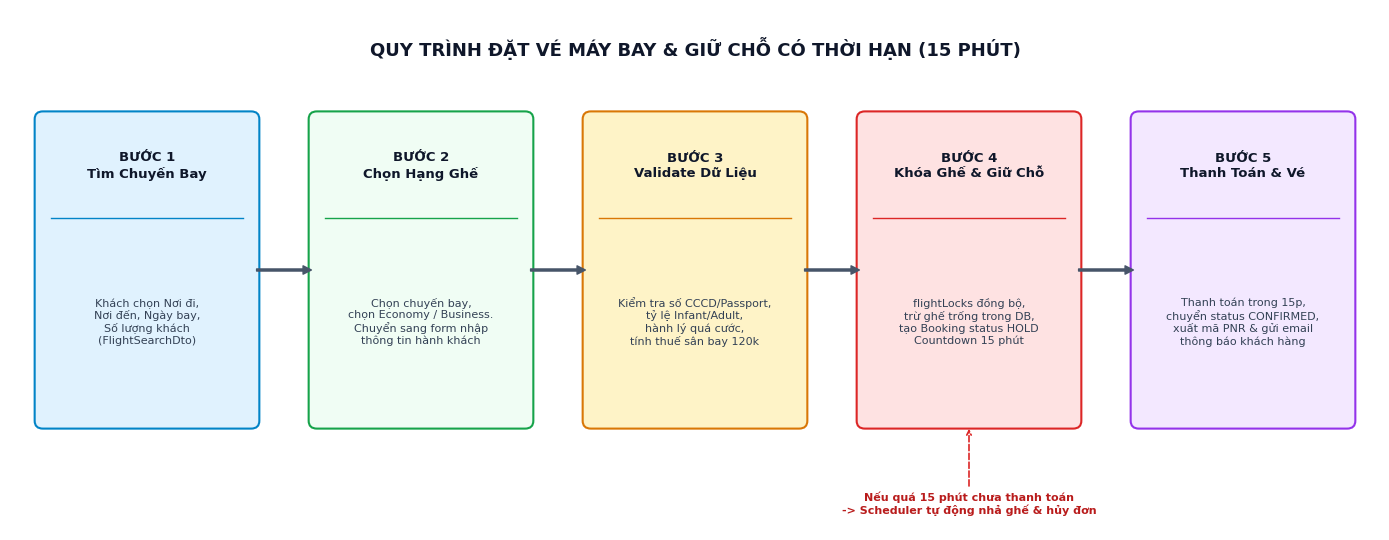
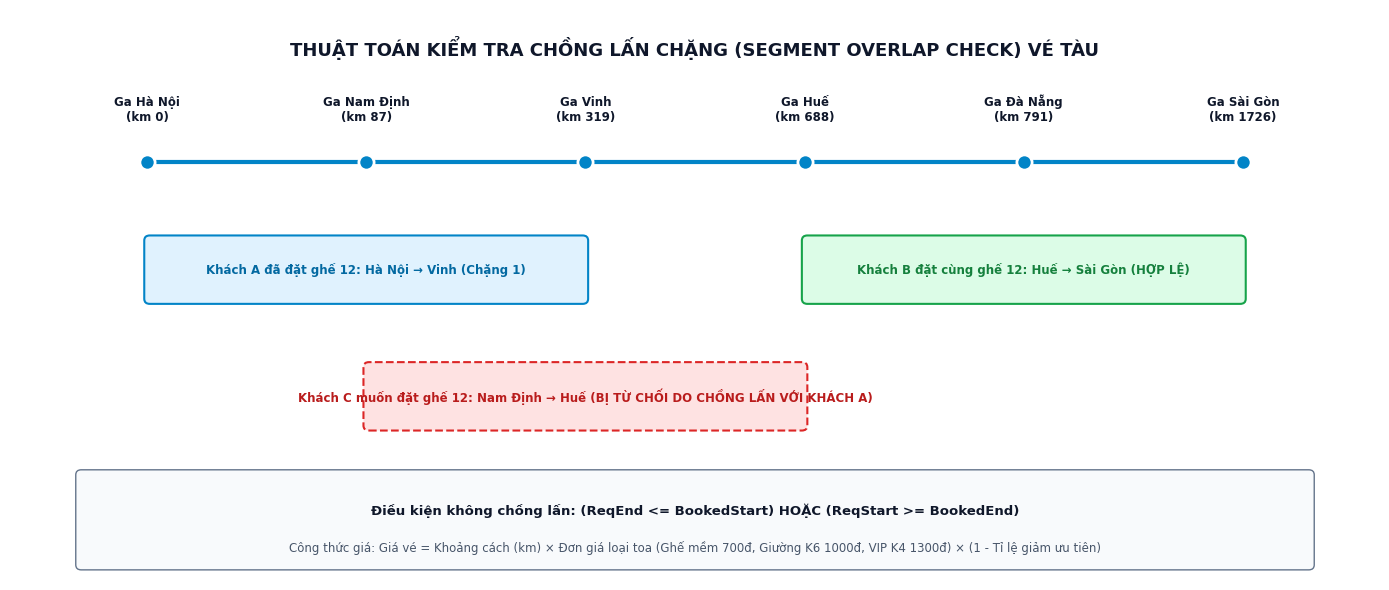
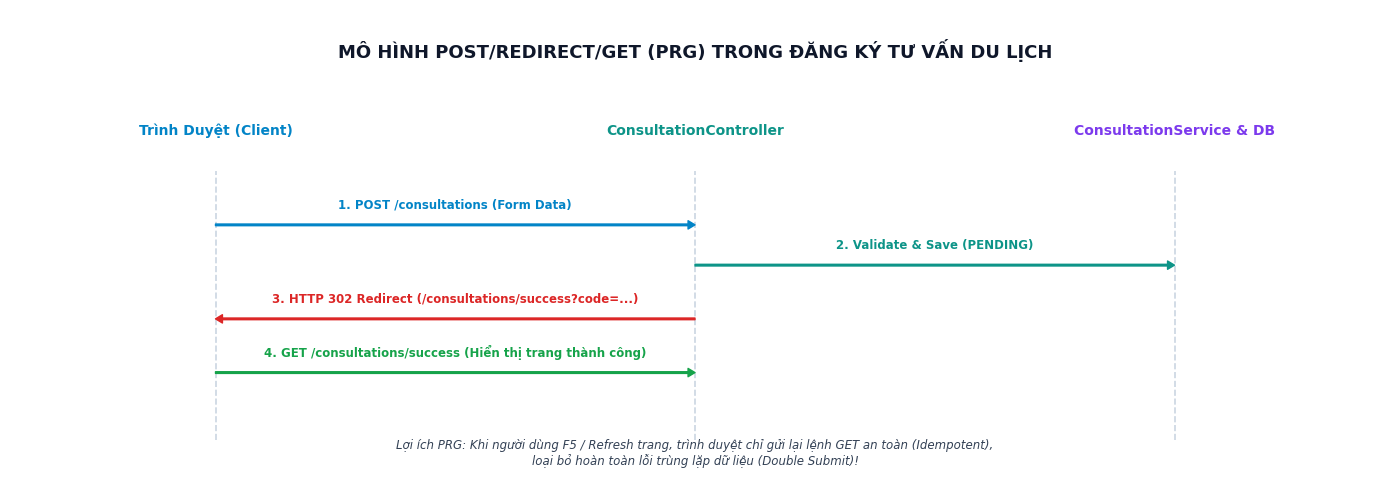

Here is the Python script that generated these plots, in order:
import matplotlib.pyplot as plt
import matplotlib.patches as patches

def draw_workflow_flight():
    fig, ax = plt.subplots(figsize=(14, 5.5), dpi=250)
    ax.set_xlim(0, 100)
    ax.set_ylim(0, 40)
    ax.axis('off')
    plt.rcParams['font.sans-serif'] = ['Segoe UI', 'Arial']
    fig.patch.set_facecolor('#FFFFFF')

    ax.text(50, 37, "QUY TRÌNH ĐẶT VÉ MÁY BAY & GIỮ CHỖ CÓ THỜI HẠN (15 PHÚT)", 
            ha='center', va='center', fontsize=13, fontweight='bold', color='#0F172A')

    steps = [
        {"x": 2, "w": 16, "title": "BƯỚC 1\nTìm Chuyến Bay", "desc": "Khách chọn Nơi đi,\nNơi đến, Ngày bay,\nSố lượng khách\n(FlightSearchDto)", "color": "#E0F2FE", "border": "#0284C7"},
        {"x": 22, "w": 16, "title": "BƯỚC 2\nChọn Hạng Ghế", "desc": "Chọn chuyến bay,\nchọn Economy / Business.\nChuyển sang form nhập\nthông tin hành khách", "color": "#F0FDF4", "border": "#16A34A"},
        {"x": 42, "w": 16, "title": "BƯỚC 3\nValidate Dữ Liệu", "desc": "Kiểm tra số CCCD/Passport,\ntỷ lệ Infant/Adult,\nhành lý quá cước,\ntính thuế sân bay 120k", "color": "#FEF3C7", "border": "#D97706"},
        {"x": 62, "w": 16, "title": "BƯỚC 4\nKhóa Ghế & Giữ Chỗ", "desc": "flightLocks đồng bộ,\ntrừ ghế trống trong DB,\ntạo Booking status HOLD\nCountdown 15 phút", "color": "#FEE2E2", "border": "#DC2626"},
        {"x": 82, "w": 16, "title": "BƯỚC 5\nThanh Toán & Vé", "desc": "Thanh toán trong 15p,\nchuyển status CONFIRMED,\nxuất mã PNR & gửi email\nthông báo khách hàng", "color": "#F3E8FF", "border": "#9333EA"}
    ]

    for i, s in enumerate(steps):
        box = patches.FancyBboxPatch((s["x"], 8), s["w"], 24,
                                     boxstyle="round,pad=0.2,rounding_size=0.6",
                                     linewidth=1.5, edgecolor=s["border"], facecolor=s["color"])
        ax.add_patch(box)
        ax.text(s["x"] + s["w"]/2, 28, s["title"], ha='center', va='center', fontsize=9.5, fontweight='bold', color='#0F172A')
        ax.plot([s["x"]+1, s["x"]+s["w"]-1], [24, 24], color=s["border"], linestyle='-', linewidth=1)
        ax.text(s["x"] + s["w"]/2, 16, s["desc"], ha='center', va='center', fontsize=8, color='#334155')

        if i < len(steps) - 1:
            ax.annotate('', xy=(steps[i+1]["x"], 20), xytext=(s["x"] + s["w"], 20),
                        arrowprops=dict(facecolor='#475569', edgecolor='#475569', width=1.5, headwidth=6, headlength=6))

    # Expired branch note
    ax.annotate('Nếu quá 15 phút chưa thanh toán\n-> Scheduler tự động nhả ghế & hủy đơn',
                xy=(70, 8), xytext=(70, 2),
                ha='center', va='center', fontsize=8, color='#B91C1C', fontweight='bold',
                arrowprops=dict(arrowstyle="->", color="#DC2626", lw=1.2, ls="--"))

    plt.tight_layout()
    plt.savefig("workflow_flight_booking.png", dpi=250, bbox_inches='tight')
    plt.close()

def draw_workflow_train_overlap():
    fig, ax = plt.subplots(figsize=(14, 6), dpi=250)
    ax.set_xlim(0, 100)
    ax.set_ylim(0, 45)
    ax.axis('off')
    plt.rcParams['font.sans-serif'] = ['Segoe UI', 'Arial']
    fig.patch.set_facecolor('#FFFFFF')

    ax.text(50, 42, "THUẬT TOÁN KIỂM TRA CHỒNG LẤN CHẶNG (SEGMENT OVERLAP CHECK) VÉ TÀU", 
            ha='center', va='center', fontsize=13, fontweight='bold', color='#0F172A')

    # Line of railway stations
    ax.plot([10, 90], [33, 33], color='#0284C7', linewidth=3, zorder=2)
    stations = [
        {"name": "Ga Hà Nội\n(km 0)", "x": 10},
        {"name": "Ga Nam Định\n(km 87)", "x": 26},
        {"name": "Ga Vinh\n(km 319)", "x": 42},
        {"name": "Ga Huế\n(km 688)", "x": 58},
        {"name": "Ga Đà Nẵng\n(km 791)", "x": 74},
        {"name": "Ga Sài Gòn\n(km 1726)", "x": 90}
    ]
    for st in stations:
        ax.scatter(st["x"], 33, s=120, color='#0284C7', edgecolor='#FFFFFF', linewidth=2, zorder=3)
        ax.text(st["x"], 36, st["name"], ha='center', va='bottom', fontsize=8.5, fontweight='bold', color='#0F172A')

    # Ticket 1 (Hà Nội -> Vinh)
    rect1 = patches.FancyBboxPatch((10, 22), 32, 5, boxstyle="round,pad=0.2,rounding_size=0.4",
                                  fc='#E0F2FE', ec='#0284C7', lw=1.5)
    ax.add_patch(rect1)
    ax.text(26, 24.5, "Khách A đã đặt ghế 12: Hà Nội → Vinh (Chặng 1)", ha='center', va='center', fontsize=8.5, color='#0369A1', fontweight='bold')

    # Ticket 2 (Huế -> Sài Gòn)
    rect2 = patches.FancyBboxPatch((58, 22), 32, 5, boxstyle="round,pad=0.2,rounding_size=0.4",
                                  fc='#DCFCE7', ec='#16A34A', lw=1.5)
    ax.add_patch(rect2)
    ax.text(74, 24.5, "Khách B đặt cùng ghế 12: Huế → Sài Gòn (HỢP LỆ)", ha='center', va='center', fontsize=8.5, color='#15803D', fontweight='bold')

    # Overlapping attempt (Nam Định -> Huế)
    rect3 = patches.FancyBboxPatch((26, 12), 32, 5, boxstyle="round,pad=0.2,rounding_size=0.4",
                                  fc='#FEE2E2', ec='#DC2626', lw=1.5, ls='--')
    ax.add_patch(rect3)
    ax.text(42, 14.5, "Khách C muốn đặt ghế 12: Nam Định → Huế (BỊ TỪ CHỐI DO CHỒNG LẤN VỚI KHÁCH A)",
            ha='center', va='center', fontsize=8.5, color='#B91C1C', fontweight='bold')

    # Formula Box
    formula_rect = patches.FancyBboxPatch((5, 1), 90, 7.5, boxstyle="round,pad=0.2,rounding_size=0.4",
                                          fc='#F8FAFC', ec='#64748B', lw=1)
    ax.add_patch(formula_rect)
    ax.text(50, 5.5, "Điều kiện không chồng lấn: (ReqEnd <= BookedStart) HOẶC (ReqStart >= BookedEnd)",
            ha='center', va='center', fontsize=9.5, fontweight='bold', color='#0F172A')
    ax.text(50, 2.5, "Công thức giá: Giá vé = Khoảng cách (km) × Đơn giá loại toa (Ghế mềm 700đ, Giường K6 1000đ, VIP K4 1300đ) × (1 - Tỉ lệ giảm ưu tiên)",
            ha='center', va='center', fontsize=8.5, color='#475569')

    plt.tight_layout()
    plt.savefig("workflow_train_seat_overlap.png", dpi=250, bbox_inches='tight')
    plt.close()

def draw_workflow_prg_consultation():
    fig, ax = plt.subplots(figsize=(14, 5), dpi=250)
    ax.set_xlim(0, 100)
    ax.set_ylim(0, 35)
    ax.axis('off')
    plt.rcParams['font.sans-serif'] = ['Segoe UI', 'Arial']
    fig.patch.set_facecolor('#FFFFFF')

    ax.text(50, 32, "MÔ HÌNH POST/REDIRECT/GET (PRG) TRONG ĐĂNG KÝ TƯ VẤN DU LỊCH", 
            ha='center', va='center', fontsize=13, fontweight='bold', color='#0F172A')

    # 3 Participants: Browser, Controller, Database
    ax.text(15, 26, "Trình Duyệt (Client)", ha='center', va='center', fontsize=10, fontweight='bold', color='#0284C7')
    ax.text(50, 26, "ConsultationController", ha='center', va='center', fontsize=10, fontweight='bold', color='#0D9488')
    ax.text(85, 26, "ConsultationService & DB", ha='center', va='center', fontsize=10, fontweight='bold', color='#7C3AED')

    ax.plot([15, 15], [3, 23], color='#CBD5E1', linestyle='--', lw=1.2)
    ax.plot([50, 50], [3, 23], color='#CBD5E1', linestyle='--', lw=1.2)
    ax.plot([85, 85], [3, 23], color='#CBD5E1', linestyle='--', lw=1.2)

    # Step 1: POST form
    ax.annotate('', xy=(50, 19), xytext=(15, 19),
                arrowprops=dict(facecolor='#0284C7', edgecolor='#0284C7', width=1.2, headwidth=6, headlength=5))
    ax.text(32.5, 20.5, "1. POST /consultations (Form Data)", ha='center', va='center', fontsize=8.5, fontweight='bold', color='#0284C7')

    # Step 2: Validate & Save DB
    ax.annotate('', xy=(85, 16), xytext=(50, 16),
                arrowprops=dict(facecolor='#0D9488', edgecolor='#0D9488', width=1.2, headwidth=6, headlength=5))
    ax.text(67.5, 17.5, "2. Validate & Save (PENDING)", ha='center', va='center', fontsize=8.5, color='#0D9488', fontweight='bold')

    # Step 3: 302 Redirect
    ax.annotate('', xy=(15, 12), xytext=(50, 12),
                arrowprops=dict(facecolor='#DC2626', edgecolor='#DC2626', width=1.2, headwidth=6, headlength=5))
    ax.text(32.5, 13.5, "3. HTTP 302 Redirect (/consultations/success?code=...)", ha='center', va='center', fontsize=8.5, fontweight='bold', color='#DC2626')

    # Step 4: GET success
    ax.annotate('', xy=(50, 8), xytext=(15, 8),
                arrowprops=dict(facecolor='#16A34A', edgecolor='#16A34A', width=1.2, headwidth=6, headlength=5))
    ax.text(32.5, 9.5, "4. GET /consultations/success (Hiển thị trang thành công)", ha='center', va='center', fontsize=8.5, color='#16A34A', fontweight='bold')

    # Note
    ax.text(50, 2, "Lợi ích PRG: Khi người dùng F5 / Refresh trang, trình duyệt chỉ gửi lại lệnh GET an toàn (Idempotent),\nloại bỏ hoàn toàn lỗi trùng lặp dữ liệu (Double Submit)!",
            ha='center', va='center', fontsize=8.5, color='#334155', style='italic')

    plt.tight_layout()
    plt.savefig("workflow_consultation_prg.png", dpi=250, bbox_inches='tight')
    plt.close()

if __name__ == '__main__':
    draw_workflow_flight()
    draw_workflow_train_overlap()
    draw_workflow_prg_consultation()
    print("All workflow diagrams generated successfully!")
